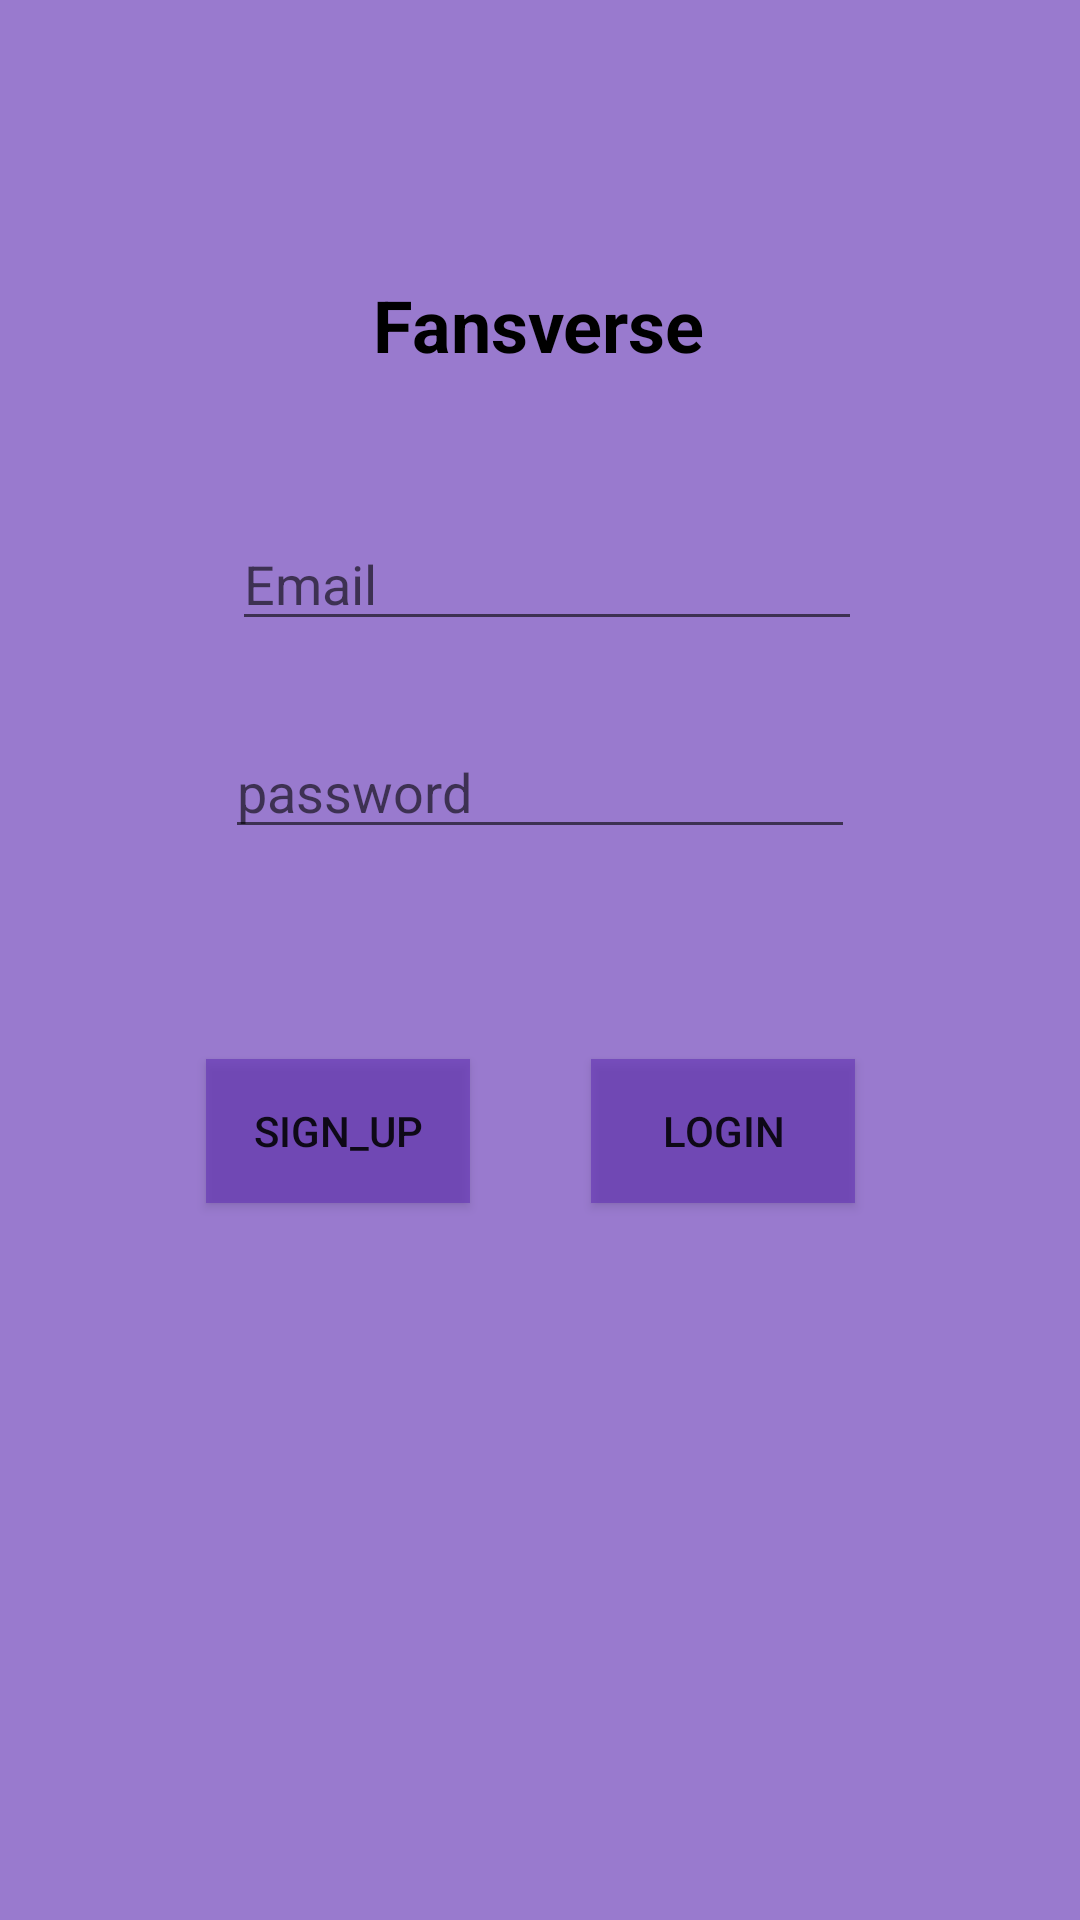

The Android layout XML behind this screen, and the referenced resources:
<!-- AndroidManifest.xml: application theme Theme.CreatingUser -->
<!-- res/layout/login_page.xml -->
<?xml version="1.0" encoding="utf-8"?>
<androidx.constraintlayout.widget.ConstraintLayout xmlns:android="http://schemas.android.com/apk/res/android"
    xmlns:app="http://schemas.android.com/apk/res-auto"
    xmlns:tools="http://schemas.android.com/tools"
    android:layout_width="match_parent"
    android:layout_height="match_parent"
    android:background="#AB673AB7"
    tools:context=".LoginPage">

        <TextView
            android:id="@+id/loginView"
            android:layout_width="wrap_content"
            android:layout_height="wrap_content"
            android:layout_marginTop="92dp"
            android:text="Fansverse"
            android:textColor="@android:color/black"
            android:textSize="24sp"
            android:textStyle="bold"
            app:layout_constraintEnd_toEndOf="parent"
            app:layout_constraintHorizontal_bias="0.498"
            app:layout_constraintStart_toStartOf="parent"
            app:layout_constraintTop_toTopOf="parent" />

        <EditText
            android:id="@+id/login_uname"
            android:layout_width="wrap_content"
            android:layout_height="wrap_content"
            android:layout_marginTop="48dp"
            android:ems="10"
            android:hint="Email"
            android:inputType="textPersonName"
            app:layout_constraintEnd_toEndOf="parent"
            app:layout_constraintHorizontal_bias="0.515"
            app:layout_constraintStart_toStartOf="parent"
            app:layout_constraintTop_toBottomOf="@+id/loginView" />

        <EditText
            android:id="@+id/login_pass"
            android:layout_width="wrap_content"
            android:layout_height="wrap_content"
            android:layout_marginTop="28dp"
            android:ems="10"
            android:hint="password"
            android:inputType="textPassword"
            app:layout_constraintEnd_toEndOf="parent"
            app:layout_constraintStart_toStartOf="parent"
            app:layout_constraintTop_toBottomOf="@+id/login_uname" />

        <Button
            android:id="@+id/login_button"
            android:layout_width="wrap_content"
            android:layout_height="wrap_content"
            android:layout_marginTop="70dp"
            android:layout_marginEnd="75dp"
            android:background="#AB673AB7"
            android:text="login"
            app:layout_constraintBottom_toBottomOf="parent"
            app:layout_constraintEnd_toEndOf="parent"
            app:layout_constraintTop_toBottomOf="@+id/login_pass"
            app:layout_constraintVertical_bias="0.0" />

        <Button
            android:id="@+id/singup_btn"
            android:layout_width="wrap_content"
            android:layout_height="wrap_content"
            android:layout_marginStart="50dp"
            android:layout_marginTop="70dp"
            android:layout_marginEnd="20dp"
            android:text="sign_up"
            android:background="#AB673AB7"
            app:layout_constraintBottom_toBottomOf="parent"
            app:layout_constraintEnd_toStartOf="@+id/login_button"
            app:layout_constraintHorizontal_bias="0.481"
            app:layout_constraintStart_toStartOf="parent"
            app:layout_constraintTop_toBottomOf="@+id/login_pass"
            app:layout_constraintVertical_bias="0.0" />
</androidx.constraintlayout.widget.ConstraintLayout>
<!-- resources referenced by this layout -->
<resources>
  <style name="Theme.CreatingUser" parent="Theme.MaterialComponents.DayNight.DarkActionBar">
          
          <item name="colorPrimary">@color/purple_500</item>
          <item name="colorPrimaryVariant">@color/purple_700</item>
          <item name="colorOnPrimary">@color/white</item>
          
          <item name="colorSecondary">@color/teal_200</item>
          <item name="colorSecondaryVariant">@color/teal_700</item>
          <item name="colorOnSecondary">@color/black</item>
          
          <item name="android:statusBarColor" tools:targetApi="l">?attr/colorPrimaryVariant</item>
          
      </style>
  <!-- not gathered from this repository: default colours our renderer supplied (Android Studio template values) -->
  <color name="purple_500">#FF6200EE</color>
  <color name="purple_700">#FF3700B3</color>
  <color name="teal_200">#FF03DAC5</color>
  <color name="teal_700">#FF018786</color>
  <color name="black">#FF000000</color>
  <color name="white">#FFFFFFFF</color>
</resources>
